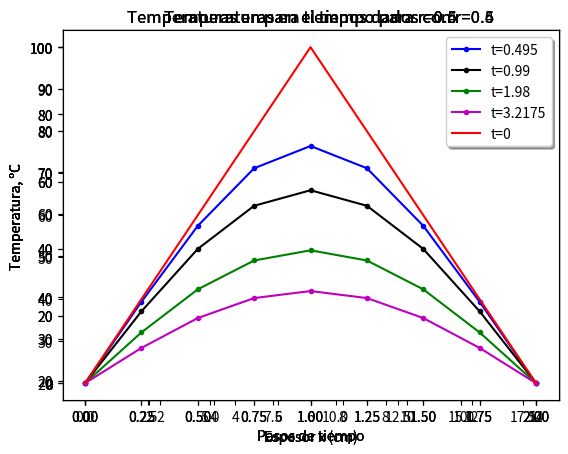

The script that saved this image:
import numpy as np
import matplotlib.pyplot as plt

def temperaturas_placa_Crank_Nicolson(x_min: float, x_max: float, r: float) -> np.array:
    global pasos, puntos, delta_t

    # Constantes
    k = 0.13
    c = 0.11
    ro = 7.8
    delta_x = 0.25
    delta_t = r*c*ro*(delta_x**2)/k
    pasos = int(3/delta_t)
    puntos = int((x_max-x_min)/delta_x)

    # Matriz de temperatura con condiciones iniciales.
    u = np.zeros((puntos+1, 1), float)
    for i in range(len(u)):
        if i*delta_x <= 1:
            u[i] = 100*i*delta_x
        else:
            u[i] = 200 - 100*i*delta_x
    u0 = u

    # Define matrix A (tridiagonal)
    A = np.zeros((puntos+1, puntos+1), float)
    for i in range(1, puntos):
        A[i, i-1] = -0.5*r
        A[i, i] = 1 + r
        A[i, i+1] = -0.5*r
    A[0, 0] = 1
    A[puntos, puntos] = 1

    # Inicializamos el tiempo.
    t = 0
    temperaturas = [(t, u0)]
    
    while t < pasos:
        b = np.zeros((puntos+1, 1), float)
        for i in range(1, puntos):
            b[i] = u[i] + 0.5*r*(u[i+1] - 2*u[i] + u[i-1])
        
        u = np.linalg.solve(A, b)
        t+=1
        temperaturas.append((t, u))

    return temperaturas

def main():
    # Constantes.
    x_min = 0
    x_max = 2
    erres = [0.4, 0.5, 0.6]

    for r in erres:
        # Calculamos las temperaturas.
        temperaturas = temperaturas_placa_Crank_Nicolson(x_min, x_max, r)

        # Separamos los pasos de tiempo y las temperaturas.
        t = []
        u = np.zeros((pasos+1, puntos+1), float)
        i = 0
        for temp in temperaturas:
            valores_u = temp[1]
            valores_u = np.transpose(valores_u)
            t.append(temp[0])
            u[i,:] = valores_u[0,:]
            i += 1

        # Convertimos en arrays de numpy.
        t = np.array(t)
        u = np.array(u)
        # np.savetxt("matriz.txt", u, fmt="%5.2f")

        # Primera representación: Para un cierto valor x (posición en la barra), vemos la evolución en el tiempo.
        # Se pueden elegir más puntos para representar.
        fig1 = plt.figure("Temperaturas")
        ax = fig1.add_subplot(1,1,1)
        ax.plot(t, u[:, 2], "o", linestyle="solid", markersize=3, color="blue")
        ax.plot(t, u[:, 4], "o", linestyle="solid", markersize=3, color="k")
        ax.set_ylabel("Temperatura, ºC")
        ax.set_xlabel("Pasos de tiempo")
        ax.set_title(f"Temperaturas en el tiempo para r={r}")
        ax.legend(("x=0.5","x=1"), shadow=True)
        plt.show()

        # Segunda representación: Para un cierto valor t (tiempo), vemos la temperatura en los distintos puntos de la barra.
        # Se pueden elegir más puntos para representar.
        x = np.linspace(0, x_max, puntos+1)
        fig2 = plt.figure("Temperaturas")
        ax = fig2.add_subplot(1,1,1)
        ax.plot(x, u[2, :], "o", linestyle="solid", markersize=3, color="blue")
        ax.plot(x, u[4, :], "o", linestyle="solid", markersize=3, color="k")
        ax.plot(x, u[8, :], "o", linestyle="solid", markersize=3, color="green")
        ax.plot(x, u[12, :], "o", linestyle="solid", markersize=3, color="m")
        ax.plot(x, u[0, :], color = 'red')
        ax.set_ylabel("Temperatura, ºC")
        ax.set_xlabel("Espesor x (cm)")
        ax.set_title(f"Temperaturas en para tiempos dados con r={r}")
        ax.legend((f"t={delta_t*2}",f"t={delta_t*4}",f"t={delta_t*8}",f"t={delta_t*13}", "t=0"), shadow=True)
        plt.show()

if __name__ == "__main__":
    main()